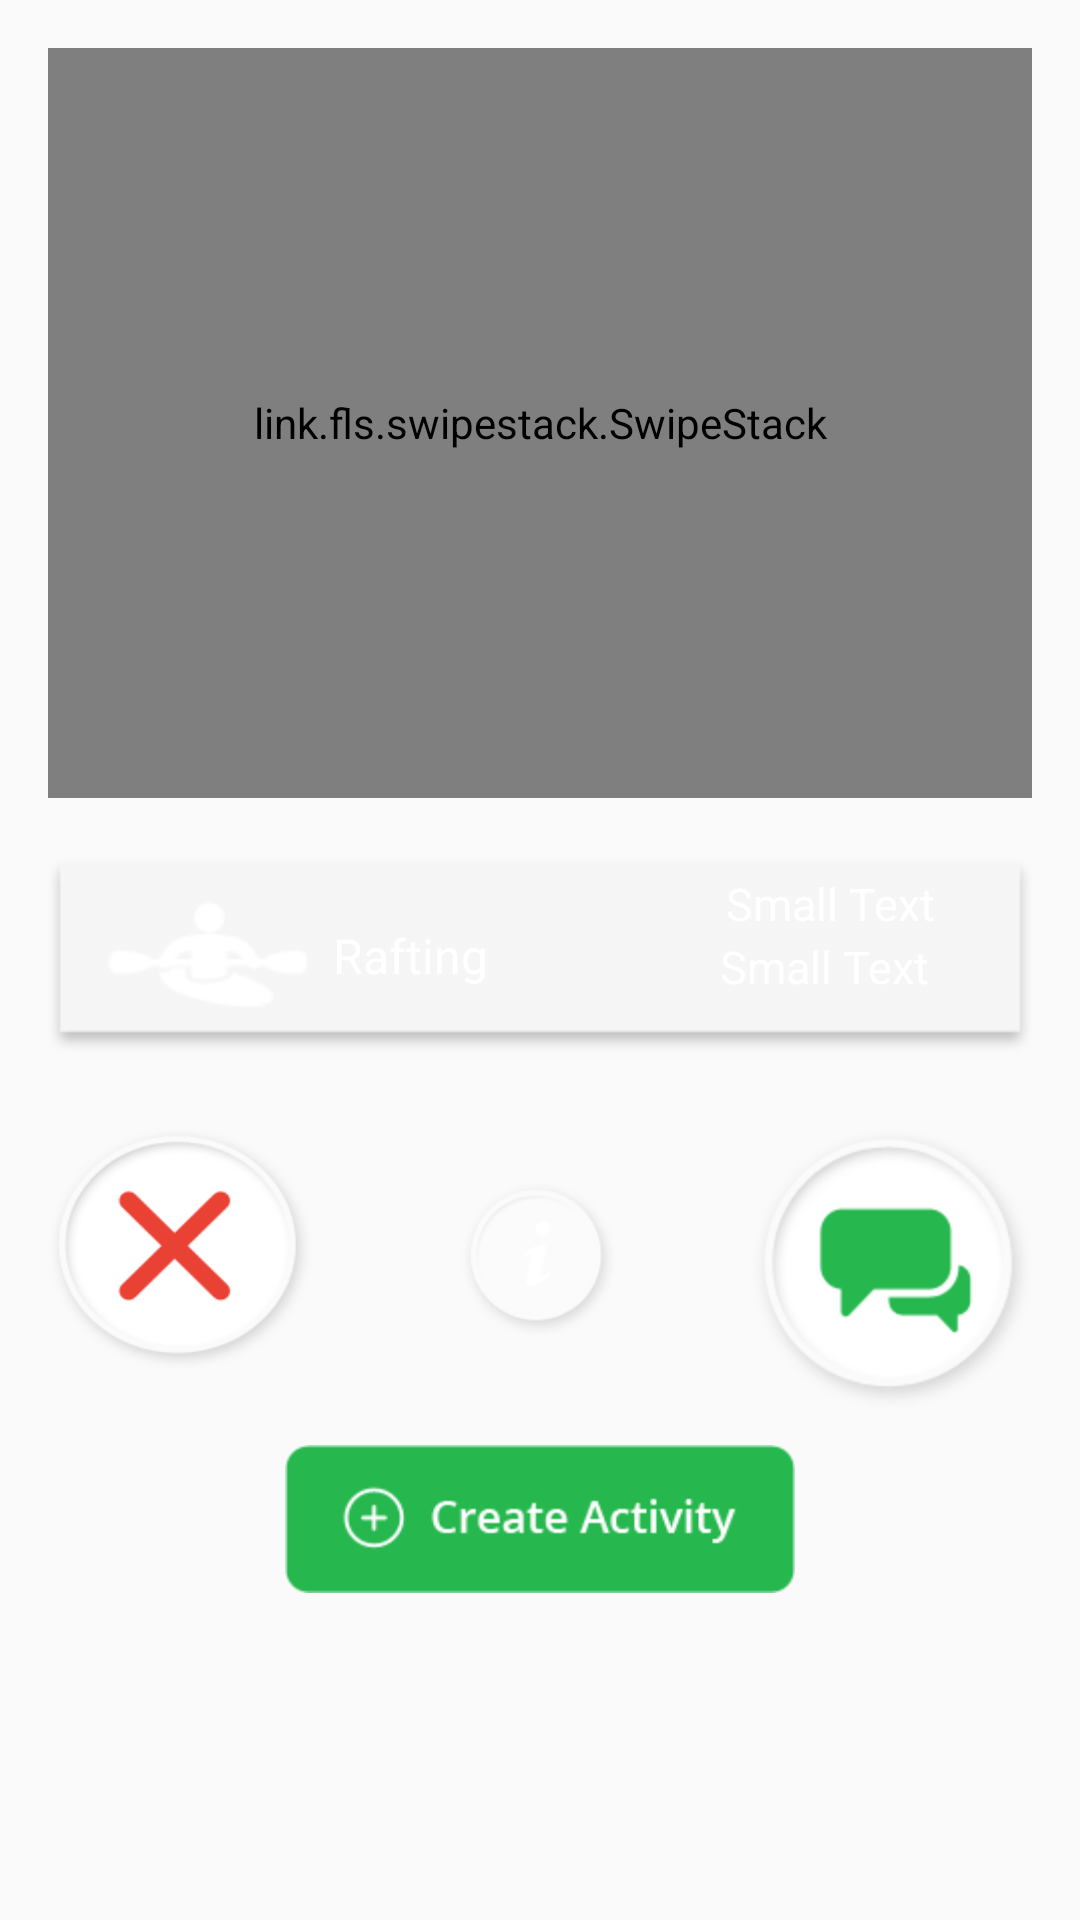

The Android layout XML behind this screen, and the referenced resources:
<!-- AndroidManifest.xml: application theme AppTheme -->
<!-- res/layout/contnt.xml -->
<?xml version="1.0" encoding="utf-8"?>

<RelativeLayout
    xmlns:android="http://schemas.android.com/apk/res/android"
    android:layout_width="match_parent"
    xmlns:tools="http://schemas.android.com/tools"
    android:paddingBottom="@dimen/activity_vertical_margin"
    android:paddingLeft="@dimen/activity_horizontal_margin"
    android:paddingRight="@dimen/activity_horizontal_margin"
    android:paddingTop="@dimen/activity_vertical_margin"
    android:layout_height="match_parent">
    <FrameLayout
        android:layout_width="match_parent"
        android:layout_height="250dp"
        android:id="@+id/imageButton_swipe"
        android:background="@drawable/image"
        android:layout_alignParentTop="true"
        android:layout_centerHorizontal="true"
        android:clipChildren="false">

        <link.fls.swipestack.SwipeStack
            android:id="@+id/swipeStack"
            android:layout_width="match_parent"
            android:layout_height="match_parent"
            android:padding="32dp"/>

    </FrameLayout>

    <FrameLayout
        android:layout_width="310dp"
        android:layout_height="65dp"
        android:layout_marginTop="20dp"
        android:background="@drawable/smallbox1"
        android:layout_below="@+id/imageButton_swipe"
        android:id="@+id/frameLayout2"
        android:layout_alignEnd="@+id/imageButton_swipe"
        android:layout_alignStart="@+id/imageButton_swipe">


        <ImageView
            android:layout_width="67dp"
            android:layout_height="36dp"
            android:id="@+id/imageView4"
            android:background="@drawable/rafting"
            android:layout_marginLeft="20dp"
            android:layout_gravity="center_vertical" />

        <TextView
            android:layout_width="wrap_content"
            android:layout_height="wrap_content"
            android:textAppearance="?android:attr/textAppearanceSmall"
            android:text="Rafting"
            android:id="@+id/textView14"
            android:layout_marginLeft="95dp"
            android:textSize="16dp"
            android:textColor="#fff"
            android:layout_gravity="left|center" />

        <TextView
            android:layout_width="137dp"
            android:layout_height="25dp"
            android:paddingTop="5dp"
            android:textAppearance="?android:attr/textAppearanceSmall"
            android:text="Small Text"
            android:textSize="15dp"
            android:paddingStart="35dp"
            android:textColor="#fff"
            android:id="@+id/textView15"
            android:layout_gravity="right|top" />

        <TextView
            android:layout_width="139dp"
            android:layout_height="27dp"
            android:textAppearance="?android:attr/textAppearanceSmall"
            android:text="Small Text"
            android:textSize="15dp"
            android:paddingStart="35dp"
            android:paddingTop="7dp"
            android:textColor="#fff"
            android:id="@+id/textView16"
            android:layout_gravity="right|center_vertical" />

    </FrameLayout>

    <Button
        android:layout_width="wrap_content"
        android:layout_height="wrap_content"
        android:id="@+id/button13"
        android:background="@drawable/dislike"
        android:layout_below="@+id/frameLayout2"
        android:layout_marginTop="25dp" />

    <Button
        android:layout_width="wrap_content"
        android:layout_height="wrap_content"
        android:background="@drawable/message"
        android:id="@+id/button14"
        android:layout_alignTop="@+id/button13"
        android:layout_alignEnd="@+id/frameLayout2" />

    <Button
        style="?android:attr/buttonStyleSmall"
        android:layout_width="wrap_content"
        android:layout_height="wrap_content"
        android:background="@drawable/info"
        android:id="@+id/button15"
        android:layout_marginTop="18dp"
        android:layout_alignTop="@+id/button14"
        android:layout_centerHorizontal="true" />

    <Button
        android:layout_width="170dp"
        android:layout_height="wrap_content"
        android:background="@drawable/create"
        android:id="@+id/button16"
        android:layout_marginTop="25dp"
        android:layout_below="@+id/button13"
        android:layout_centerHorizontal="true" />


</RelativeLayout>
<!-- resources referenced by this layout -->
<resources>
  <dimen name="activity_horizontal_margin">16dp</dimen>
  <dimen name="activity_vertical_margin">16dp</dimen>
  <!-- drawable create: png bitmap (drawable-hdpi, 6433 bytes) -->
  <!-- drawable dislike: png bitmap (drawable-hdpi, 11550 bytes) -->
  <!-- drawable image: png bitmap (drawable-hdpi, 5517 bytes) -->
  <!-- drawable info: png bitmap (drawable-hdpi, 78810 bytes) -->
  <!-- drawable message: png bitmap (drawable-hdpi, 10912 bytes) -->
  <!-- drawable rafting: png bitmap (drawable-hdpi, 3619 bytes) -->
  <!-- drawable smallbox1: png bitmap (drawable-xhdpi, 3567 bytes) -->
  <style name="AppTheme" parent="Base.Theme.AppCompat.Light.DarkActionBar">
          
          <item name="colorPrimary">#00659b</item>
          <item name="colorPrimaryDark">#111</item>
          <item name="colorAccent">#00659b</item>
          <item name="windowNoTitle">true</item>
  
          <item name="windowActionBar">false</item>
      </style>
</resources>
